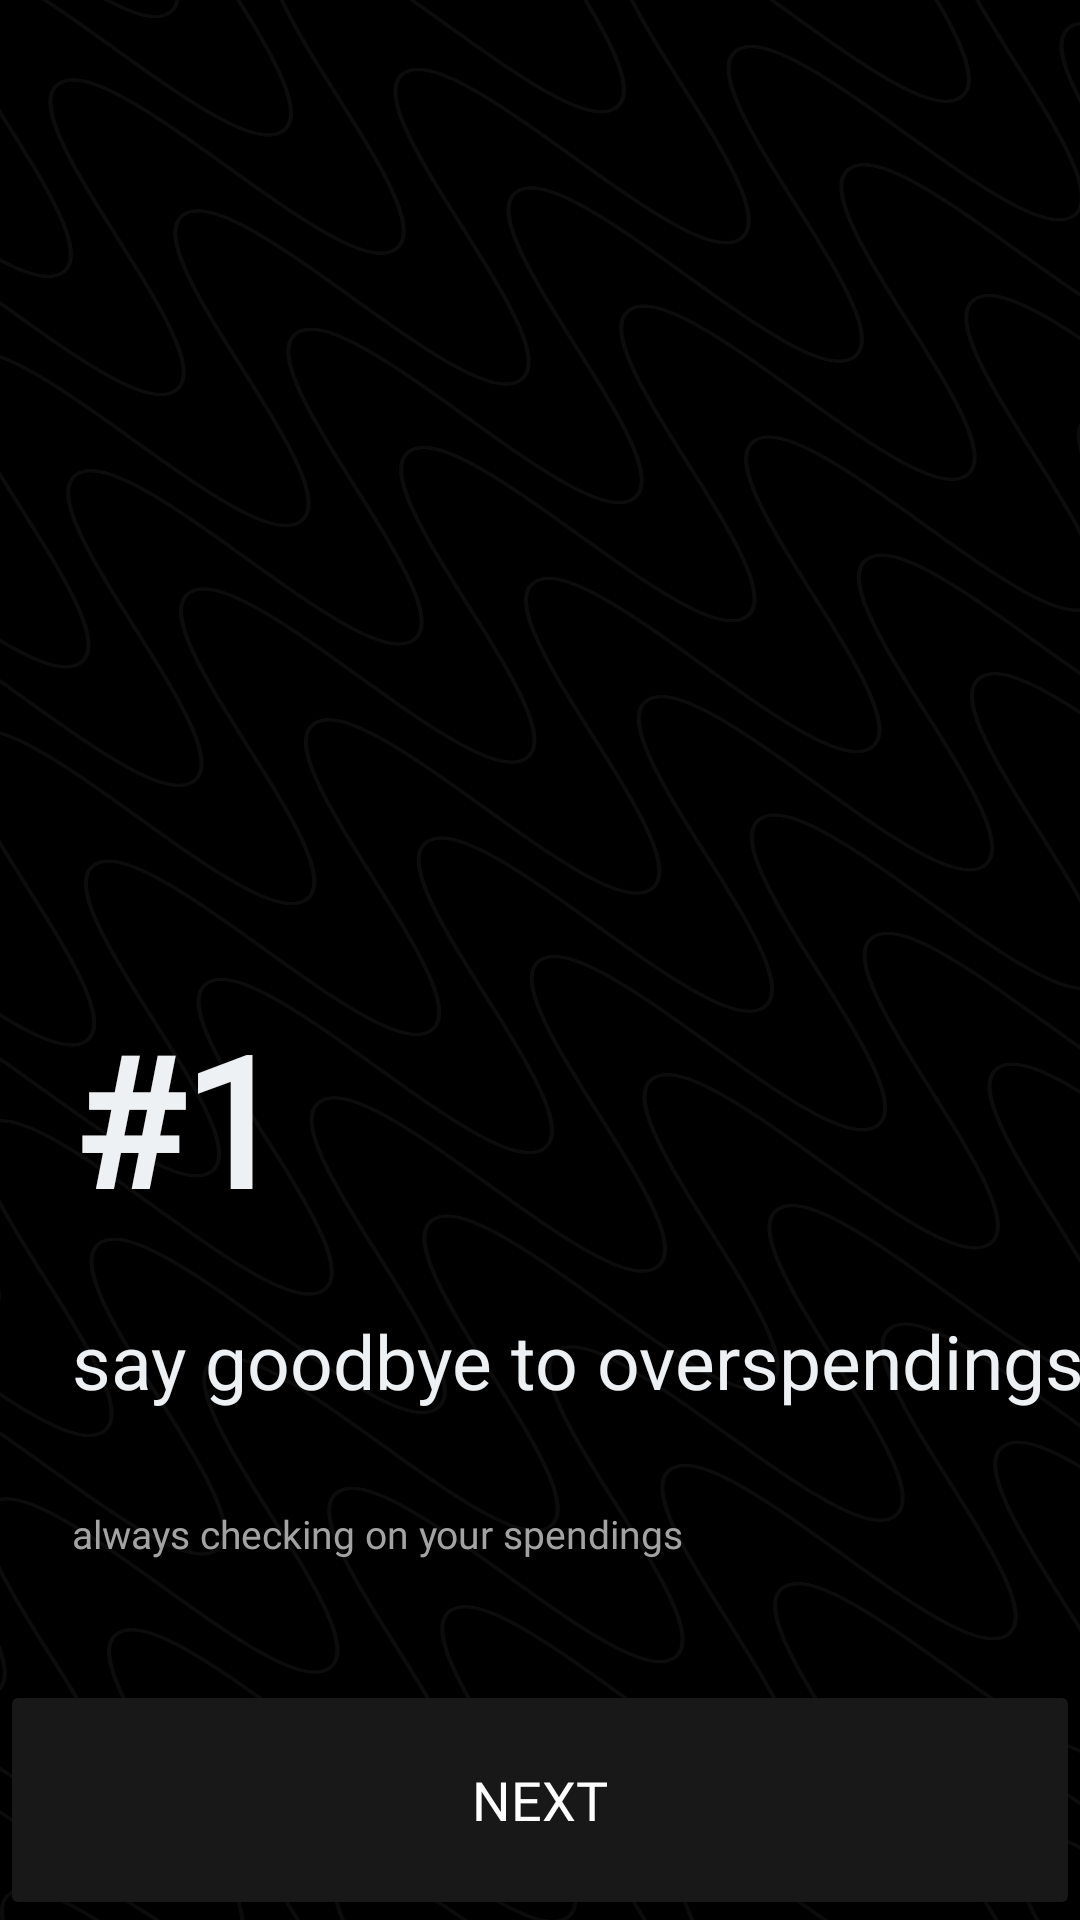

This screen was rendered from an Android layout file. Write that file and the resources it references.
<!-- AndroidManifest.xml: application theme NoActionBar -->
<!-- res/layout/fragment_login1.xml -->
<?xml version="1.0" encoding="utf-8"?>
<androidx.constraintlayout.widget.ConstraintLayout
    xmlns:android="http://schemas.android.com/apk/res/android"
    xmlns:app="http://schemas.android.com/apk/res-auto"
    xmlns:tools="http://schemas.android.com/tools"
    android:layout_width="match_parent"
    android:layout_height="match_parent"
    android:background="@drawable/img"
    android:backgroundTint="@color/black"
    android:backgroundTintMode="add"
    tools:context=".Login1">


    <TextView
        android:id="@+id/text1"
        android:layout_width="wrap_content"
        android:layout_height="wrap_content"
        android:layout_marginStart="24dp"
        android:layout_marginBottom="120dp"
        android:fontFamily="@font/m_plus_1p_bold"
        android:text="@string/login1_text1"
        android:textColor="@color/text1_color"
        android:textSize="13sp"
        app:layout_constraintBottom_toBottomOf="parent"
        app:layout_constraintStart_toStartOf="parent" />

    <TextView
        android:id="@+id/text3"
        android:layout_width="wrap_content"
        android:layout_height="wrap_content"
        android:layout_marginStart="24dp"
        android:layout_marginBottom="24dp"
        android:fontFamily="@font/m_plus_1p_bold"
        android:text="@string/login1_text3"
        android:textColor="@color/text2_color"
        android:textSize="60sp"
        android:textStyle="bold"
        app:layout_constraintBottom_toTopOf="@+id/text22"
        app:layout_constraintStart_toStartOf="parent" />

    <TextView
        android:id="@+id/text22"
        android:layout_width="wrap_content"
        android:layout_height="wrap_content"
        android:layout_marginStart="24dp"
        android:layout_marginBottom="32dp"
        android:fontFamily="sans-serif"
        android:text="@string/login1_text2"
        android:textColor="@color/text2_color"
        android:textSize="25sp"
        app:layout_constraintBottom_toTopOf="@+id/text1"
        app:layout_constraintStart_toStartOf="parent" />

    <Button
        android:id="@+id/next_btn"
        android:layout_width="0dp"
        android:layout_height="80dp"
        android:backgroundTint="@color/gray"
        android:fontFamily="@font/montserrat_bold"
        android:text="@string/next"
        android:textColor="@color/white"
        android:textSize="18sp"
        app:layout_constraintBottom_toBottomOf="parent"
        app:layout_constraintEnd_toEndOf="parent"
        app:layout_constraintStart_toStartOf="parent" />

</androidx.constraintlayout.widget.ConstraintLayout>
<!-- resources referenced by this layout -->
<resources>
  <color name="black">#FF000000</color>
  <color name="gray">#181818</color>
  <color name="text1_color">#A3A3A3</color>
  <color name="text2_color">#EEF1F4</color>
  <color name="white">#FFFFFFFF</color>
  <!-- drawable img: png bitmap (drawable, 515841 bytes) -->
  <string name="login1_text1">always checking on your spendings</string>
  <string name="login1_text2">say goodbye to
  overspendings</string>
  <string name="login1_text3">#1</string>
  <string name="next">NEXT</string>
  <style name="NoActionBar" parent="Theme.MaterialComponents.Light.NoActionBar">
          <item name="windowNoTitle">true</item>
          <item name="windowActionBar">false</item>
          <item name="android:windowFullscreen">true</item>
          <item name="android:windowContentOverlay">@null</item>
      </style>
</resources>
